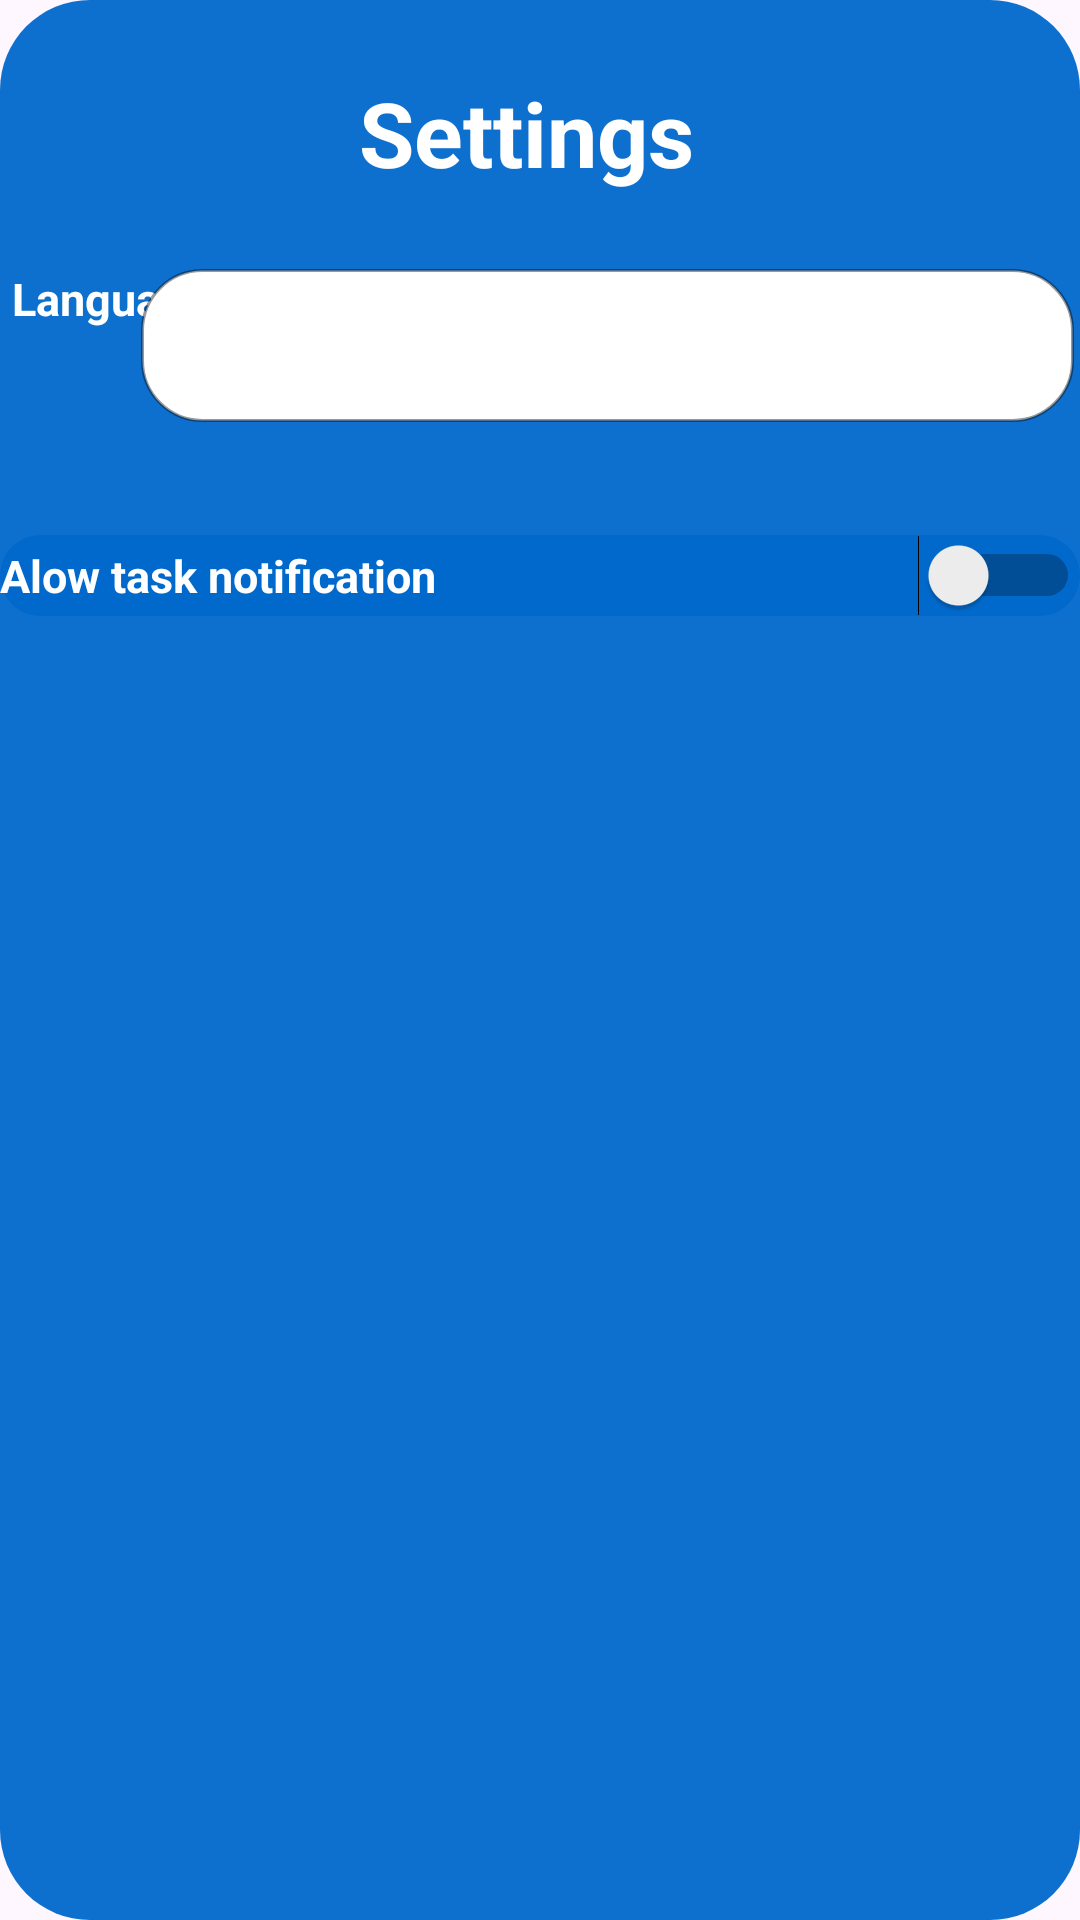

Android layout source for this screen:
<!-- AndroidManifest.xml: application theme Theme.BTL_ToDoApp -->
<!-- res/layout/fragment_settings.xml -->
<?xml version="1.0" encoding="utf-8"?>
<androidx.constraintlayout.widget.ConstraintLayout xmlns:android="http://schemas.android.com/apk/res/android"
    xmlns:app="http://schemas.android.com/apk/res-auto"
    xmlns:tools="http://schemas.android.com/tools"
    android:id="@+id/frameLayout4"
    android:layout_width="match_parent"
    android:layout_height="match_parent"
    tools:context=".settings"
    android:background="@drawable/background">


    <TextView
        android:id="@+id/textView3"
        android:layout_width="wrap_content"
        android:layout_height="wrap_content"
        android:text="@string/language"
        android:textColor="#FFFFFF"
        android:textSize="15dp"
        android:textStyle="bold"
        app:layout_constraintBottom_toBottomOf="parent"
        app:layout_constraintEnd_toEndOf="parent"
        app:layout_constraintHorizontal_bias="0.014"
        app:layout_constraintStart_toStartOf="parent"
        app:layout_constraintTop_toTopOf="parent"
        app:layout_constraintVertical_bias="0.144" />

    <Switch
        android:id="@+id/switchNotifications"
        android:layout_width="match_parent"
        android:layout_height="wrap_content"
        android:text="@string/Alow_nofi"
        android:textColor="#FFFFFF"
        android:textSize="15dp"
        android:textStyle="bold"
        android:background="@drawable/background"
        app:layout_constraintBottom_toBottomOf="parent"
        app:layout_constraintEnd_toEndOf="parent"
        app:layout_constraintHorizontal_bias="0.0"
        app:layout_constraintStart_toStartOf="parent"
        app:layout_constraintTop_toTopOf="parent"
        app:layout_constraintVertical_bias="0.291" />

    <Spinner
        android:id="@+id/spinner"
        android:layout_width="311dp"
        android:layout_height="51dp"
        android:background="@drawable/searchbar_color"
        android:minHeight="48dp"
        app:layout_constraintBottom_toBottomOf="parent"
        app:layout_constraintEnd_toEndOf="parent"
        app:layout_constraintHorizontal_bias="0.962"
        app:layout_constraintStart_toStartOf="parent"
        app:layout_constraintTop_toTopOf="parent"
        app:layout_constraintVertical_bias="0.152" />

    <TextView
        android:id="@+id/textView2"
        android:layout_width="wrap_content"
        android:layout_height="wrap_content"
        android:text="Settings "
        android:textColor="#FFFFFF"
        android:textSize="30sp"
        android:textStyle="bold"
        app:layout_constraintBottom_toBottomOf="parent"
        app:layout_constraintEnd_toEndOf="parent"
        app:layout_constraintHorizontal_bias="0.497"
        app:layout_constraintStart_toStartOf="parent"
        app:layout_constraintTop_toTopOf="parent"
        app:layout_constraintVertical_bias="0.04" />
</androidx.constraintlayout.widget.ConstraintLayout>
<!-- resources referenced by this layout -->
<resources>
  <!-- drawable background (drawable) -->
  <?xml version="1.0" encoding="UTF-8"?>
  <shape xmlns:android="http://schemas.android.com/apk/res/android">
      <solid
          android:color="#F20069CC"
          />
      <corners
          android:radius="30dp"
          />
  </shape>
  <!-- drawable searchbar_color (drawable) -->
  <?xml version="1.0" encoding="UTF-8"?>
  <shape xmlns:android="http://schemas.android.com/apk/res/android">
      <solid
          android:color="#FFFFFF"
          />
      <stroke
          android:color="#66000000"
          android:width="1dp"
          />
      <corners
          android:radius="20dp"
          />
  </shape>
  <string name="Alow_nofi">Alow task notification </string>
  <string name="language">Language </string>
  <style name="Theme.BTL_ToDoApp" parent="Base.Theme.BTL_ToDoApp" />
  <style name="Base.Theme.BTL_ToDoApp" parent="Theme.Material3.DayNight.NoActionBar">
          
          
      </style>
</resources>
